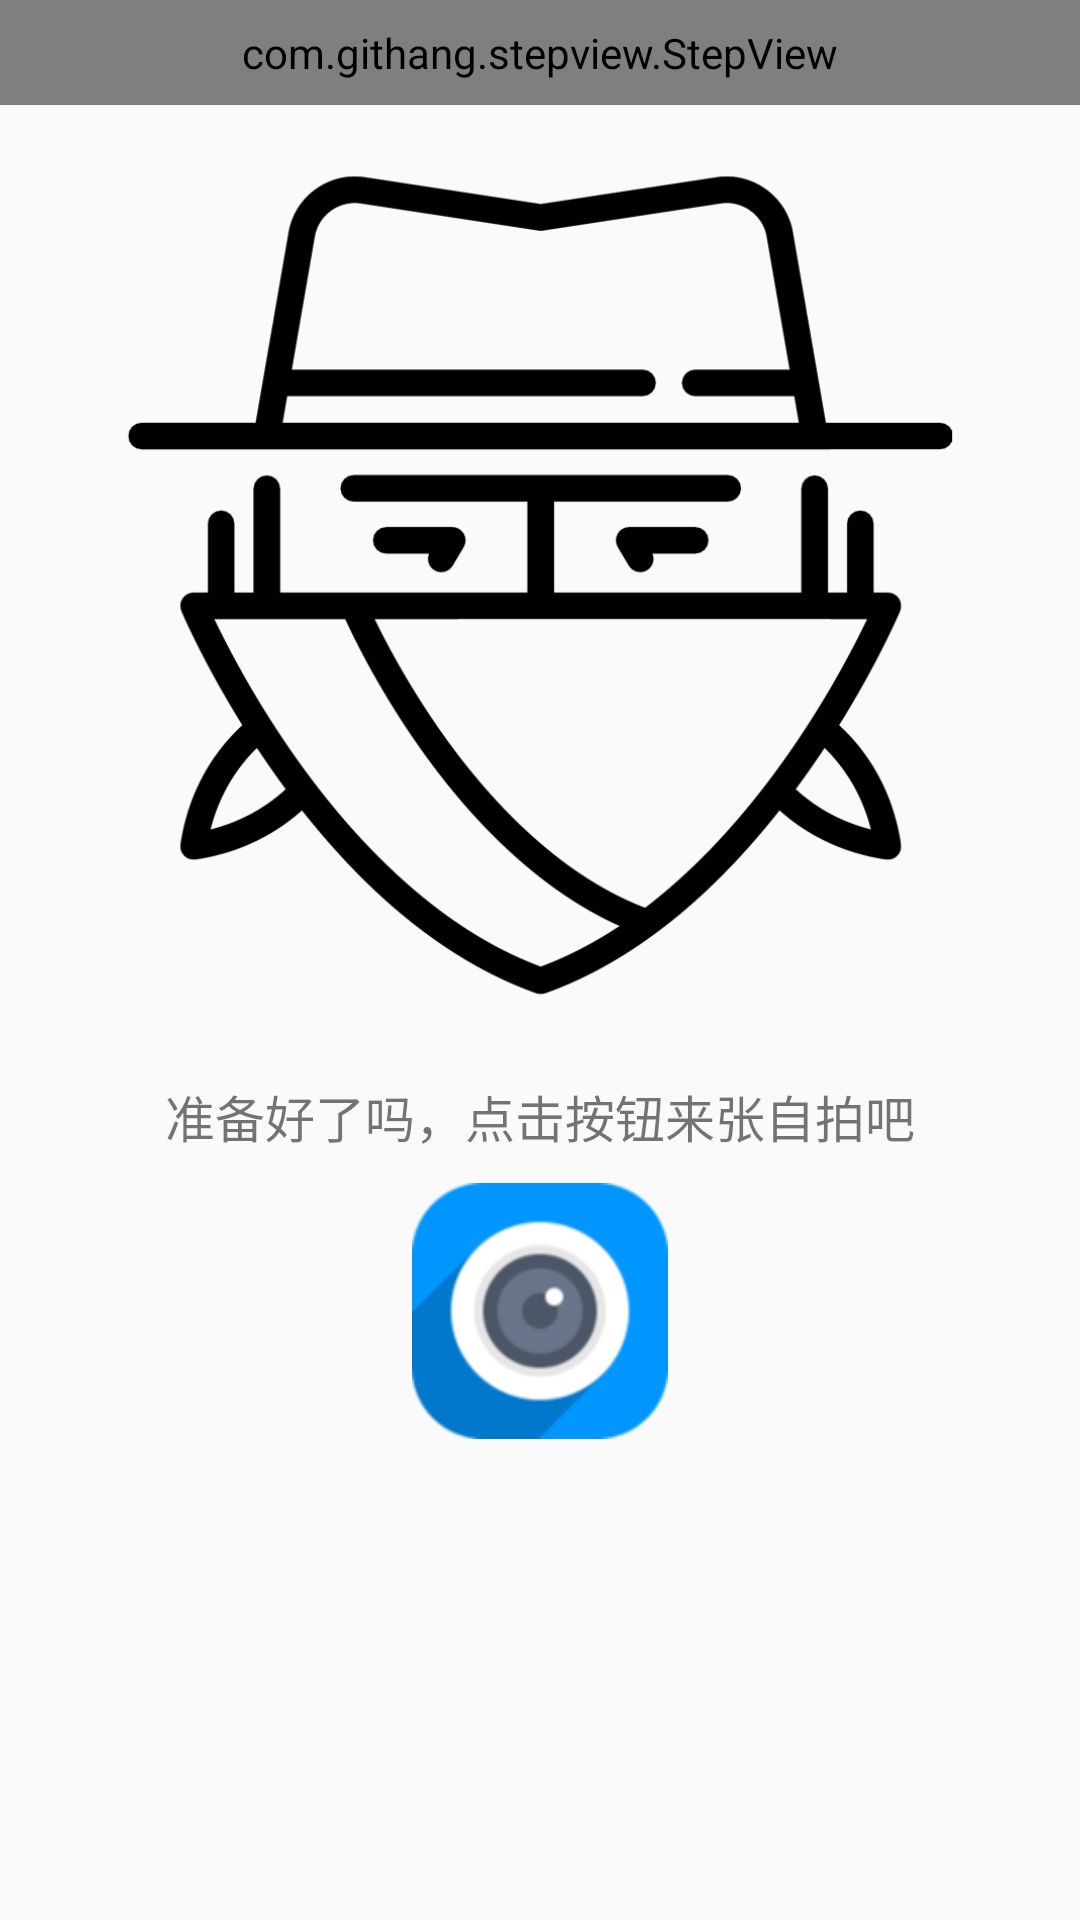

Write the Android layout XML for this screen, with the resource values it uses.
<!-- AndroidManifest.xml: activity theme Theme.AppCompat.Light.NoActionBar -->
<!-- res/layout/activity_pictureups.xml -->
<?xml version="1.0" encoding="utf-8"?>
<RelativeLayout
        xmlns:android="http://schemas.android.com/apk/res/android"
        xmlns:app="http://schemas.android.com/apk/res-auto" xmlns:tools="http://schemas.android.com/tools"
        android:id="@+id/activity_pictureups"
        android:layout_width="match_parent"
        android:layout_height="match_parent"
        android:paddingLeft="@dimen/activity_horizontal_margin"
        android:paddingRight="@dimen/activity_horizontal_margin"
        android:paddingTop="@dimen/activity_vertical_margin"
        android:paddingBottom="@dimen/activity_vertical_margin"
        tools:context="com.example.acer.androidproject01.MainActivity">

    <ImageView
            android:layout_width="wrap_content"
            android:layout_height="300dp" app:srcCompat="@mipmap/face"
            android:id="@+id/imageView"
            android:layout_below="@+id/step_view"
            android:layout_centerHorizontal="true"
            android:layout_marginTop="10dp" tools:layout_height="250dp" tools:layout_width="200dp"/>

    <com.githang.stepview.StepView
            android:id="@+id/step_view"
            android:layout_width="match_parent"
            android:layout_height="wrap_content"
            android:background="@android:color/white"
            android:paddingBottom="8dp"
            android:paddingTop="8dp"/>
    <TextView
            android:text="准备好了吗，点击按钮来张自拍吧"
            android:textSize="50px"
            android:layout_width="wrap_content"
            android:layout_height="wrap_content"
            android:layout_below="@+id/imageView"
            android:layout_centerHorizontal="true"
            android:layout_marginTop="15dp"
            android:id="@+id/textView"
    />
    <ImageButton
            android:layout_width="wrap_content"
            android:background="#00000000"
            android:layout_height="wrap_content"
            app:srcCompat="@mipmap/camera"
            android:id="@+id/takePhoto"
            android:layout_below="@+id/textView"
            android:layout_centerHorizontal="true"
            android:layout_marginTop="10dp"
            tools:layout_below ="@id/textView"
            android:onClick="gototp"/>

</RelativeLayout>
<!-- resources referenced by this layout -->
<resources>
  <!-- mipmap camera: png bitmap (mipmap-hdpi, 9563 bytes) -->
  <!-- mipmap face: png bitmap (mipmap-hdpi, 21917 bytes) -->
</resources>
